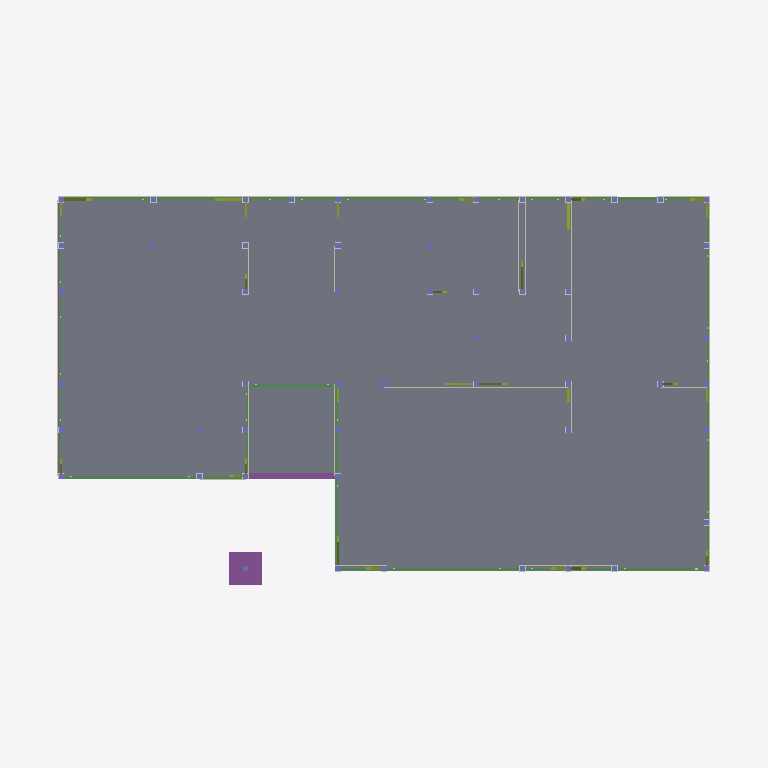
Plan cut of the same IFC building model at storey '設計GL' (level 0.00 m, cut at 1.40 m), seen from above with north up, elements coloured by IFC class: 39 walls (beige), 26 columns (violet), 23 members (olive), 13 beams (green), 4 footings (purple), 2 slabs (grey). Cut surfaces are drawn darker.
Extent 14.0 m × 8.6 m × 8.2 m (x, y, z). Storeys (4): 設計GL at 0.00 m; 1FL at 0.60 m; 2FL at 3.50 m; RFL at 6.30 m. Elements (1297): 567 IfcMechanicalFastener, 232 IfcBeam, 159 IfcWall, 141 IfcColumn, 109 IfcMember, 64 IfcFooting, 25 IfcSlab.

HEADER;
FILE_DESCRIPTION(('ViewDefinition [CoordinationView_V2.0]'),'2;1');
FILE_NAME('\\Mac\\Home\\Downloads\\伏図次郎【2階】.ifc','2026-06-11T14:52:24',('h-ikeda'),('42F4'),'GeometryGymIFCcore v25.7.30.0 by Geometry Gym Pt','ホームズ君「構造EX」','None');
FILE_SCHEMA(('IFC2X3'));
ENDSEC;
DATA;
#12=IFCPROJECT('1WRKaG6avDbwNMEirleL18',#11,'HomesKZEX',$,$,$,$,(#157),#13);
#7=IFCSITE('00XBdSnAr1qR5SPWctw4XU',#11,$,$,$,#6,$,$,.ELEMENT.,$,$,$,$,$);
#26=IFCBUILDING('0PyXZvkkD4_xVyURcgQsu3',#11,$,$,$,#25,$,$,.ELEMENT.,$,$,$);
#31=IFCBUILDINGSTOREY('29vdG4j_D9tw$Jlr0eqrv9',#11,'設計GL',$,$,#30,$,$,.ELEMENT.,0.0);
#36=IFCBUILDINGSTOREY('15bH9kTGX42weI5VAsPaYS',#11,'1FL',$,$,#39,$,$,.ELEMENT.,600.0);
#43=IFCBUILDINGSTOREY('3q9hAPbyjArAq7EDsP3Dpo',#11,'2FL',$,$,#46,$,$,.ELEMENT.,3500.0);
#50=IFCBUILDINGSTOREY('0ElQgsi9DEkvaEnxmHo3au',#11,'RFL',$,$,#53,$,$,.ELEMENT.,6300.0);
#24470=IFCSLAB('2ldVOSDoTCjwc2NH2Fch6K',#11,'床版',$,$,#24469,#24464,$,.FLOOR.);
#26871=IFCSLAB('1mVi8z7Gz3behBE77M_UQR',#11,'基礎底盤:9',$,$,#26870,#26865,$,.BASESLAB.);
#27025=IFCFOOTING('1FHDk2Rsf8d9Kg8hG2U8W9',#11,'独立基礎底盤:1',$,$,#27024,#27021,'DokurituKiso_1',.PAD_FOOTING.);
#3685=IFCBEAM('3jxru8xirDnQd3GbqFO4Qr',#11,'木梁:土台:3',$,$,#3684,#3679,$);
#25462=IFCFOOTING('2k7U9X6YHC1gjH3ip$0lCf',#11,'基礎梁:18',$,$,#25461,#25456,$,.FOOTING_BEAM.);
#3829=IFCBEAM('1smuCoOfD59gbJOVz_a1z2',#11,'木梁:土台:5',$,$,#3828,#3823,$);
#3721=IFCBEAM('2YhI9ZCRH99Bds7ReZ7sWs',#11,'木梁:土台:3',$,$,#3720,#3715,$);
#3541=IFCBEAM('38NU_36wn6XQUsgxok4T60',#11,'木梁:土台:1',$,$,#3540,#3535,$);
#3901=IFCBEAM('3p1JByjNn7yvYDqtZgRt4h',#11,'木梁:土台:6',$,$,#3900,#3895,$);
#3505=IFCBEAM('3zW7c1IE57Hg1qlSftiyi_',#11,'木梁:土台:1',$,$,#3504,#3498,$);
#3649=IFCBEAM('3RyXy76r535voGv3WO0ZhA',#11,'木梁:土台:3',$,$,#3648,#3643,$);
#3613=IFCBEAM('0wI8Tci4j5avTyTlYJ8KCO',#11,'木梁:土台:2',$,$,#3612,#3607,$);
#3577=IFCBEAM('3cy7Ldb$D0nfwUjltPSLiN',#11,'木梁:土台:2',$,$,#3576,#3571,$);
#3793=IFCBEAM('2ZH9BzsYr00PYgU3uCfZN3',#11,'木梁:土台:4',$,$,#3792,#3787,$);
#3973=IFCBEAM('1m0D1VWMP6sOGMkpBBqvPT',#11,'木梁:土台:8',$,$,#3972,#3967,$);
#25663=IFCFOOTING('22iAn$udfCKw5UOH8jmSTz',#11,'基礎梁:21',$,$,#25662,#25657,$,.FOOTING_BEAM.);
#3757=IFCBEAM('1bNuDOuGnCD9wn04LmCovi',#11,'木梁:土台:4',$,$,#3756,#3751,$);
#4153=IFCBEAM('3i7WE3RTX1XxYwiBs56_Yy',#11,'木梁:土台:11',$,$,#4152,#4147,$);
#17830=IFCWALL('3N2mWyUZfAOOG$a7_yHpTH',#11,'面材:1_0_2',$,'STANDARD',#17829,#17824,$);
#17788=IFCWALL('2vTwU$2nH3rhTBCulNRolM',#11,'面材:1_0_1',$,'STANDARD',#17787,#17782,$);
#17998=IFCWALL('0a35bXyILB0P$umucaDLMQ',#11,'面材:1_0_5',$,'STANDARD',#17997,#17992,$);
#18796=IFCWALL('0vCqFLPJD4TfYXilOGQilA',#11,'面材:1_0_23',$,'STANDARD',#18795,#18790,$);
#18880=IFCWALL('0G1l3o2bvEG8xP9sr6L_42',#11,'面材:1_0_24',$,'STANDARD',#18879,#18874,$);
#19426=IFCWALL('3EI5YCsZT2yw6fod5Ds$Gk',#11,'面材:1_1_3',$,'STANDARD',#19425,#19420,$);
#20014=IFCWALL('1NlJEPFyP9KOowkaDxWDE9',#11,'面材:1_1_24',$,'STANDARD',#20013,#20008,$);
#20056=IFCWALL('0Pch5S6NX9_w9cTeaDIgne',#11,'面材:1_1_24',$,'STANDARD',#20055,#20050,$);
#20098=IFCWALL('03n4e1c8P7fOI_MO$_wsip',#11,'面材:1_1_25',$,'STANDARD',#20097,#20092,$);
#20560=IFCWALL('3uut0XXSjAXe_9j47hTGaa',#11,'面材:1_1_31',$,'STANDARD',#20559,#20554,$);
#20896=IFCWALL('3p2TdSyqX0XO1cOhzbVk3x',#11,'面材:1_1_34',$,'STANDARD',#20895,#20890,$);
#16194=IFCMEMBER('3AAFdZz$L64BLBoCU5f1yg',#11,'筋かい:1FL_2',$,$,#16193,#16188,$);
#16346=IFCMEMBER('1UbkMFlIbDdu03Xz1wh58n',#11,'筋かい:1FL_6',$,$,#16345,#16340,$);
#16422=IFCMEMBER('2xpdO$vPHD3g7x$qTxNh4K',#11,'筋かい:1FL_8',$,$,#16421,#16416,$);
#16384=IFCMEMBER('1o3PiKnVf2lORDdH13pHJ3',#11,'筋かい:1FL_7',$,$,#16383,#16378,$);
#16916=IFCMEMBER('105x0t_vzBYAFsph92Q_Dp',#11,'筋かい:1FL_21',$,$,#16915,#16910,$);
#17068=IFCMEMBER('2s6TPQTBvAEh4jXD5HLr5e',#11,'筋かい:1FL_25',$,$,#17067,#17062,$);
#17144=IFCMEMBER('2K13irsj91zQgxuLJ$KdhA',#11,'筋かい:1FL_27',$,$,#17143,#17138,$);
#18460=IFCWALL('0jB1rVmoXEoeh2C3xiVhk0',#11,'面材:1_0_9',$,'STANDARD',#18459,#18454,$);
#19216=IFCWALL('0GVtGP8sbBAQFlSW3ndc9q',#11,'面材:1_0_36',$,'STANDARD',#19215,#19210,$);
#17914=IFCWALL('3EOb85a2vE5gXVefaWt4DZ',#11,'面材:1_0_4',$,'STANDARD',#17913,#17908,$);
#17872=IFCWALL('1d$UbPKR9FwQHuy_Ehoo8V',#11,'面材:1_0_3',$,'STANDARD',#17871,#17866,$);
#18040=IFCWALL('1x_oGmgQPDPeex6hJWT1St',#11,'面材:1_0_6',$,'STANDARD',#18039,#18034,$);
#18166=IFCWALL('14G8viCnbAdg6gHOT1vOJl',#11,'面材:1_0_7',$,'STANDARD',#18165,#18160,$);
#18334=IFCWALL('2i9JxoAKn2uunioJkHPzzz',#11,'面材:1_0_8',$,'STANDARD',#18333,#18328,$);
#18628=IFCWALL('2XKsrEpKz6dQjwJa1UliRi',#11,'面材:1_0_11',$,'STANDARD',#18627,#18622,$);
#18964=IFCWALL('3RLXHhn2LCUPVMGUPlqGtM',#11,'面材:1_0_26',$,'STANDARD',#18963,#18958,$);
#19006=IFCWALL('39RTDr1yD9WezxhD3qxobt',#11,'面材:1_0_30',$,'STANDARD',#19005,#19000,$);
#19048=IFCWALL('3O6TwgNxbCshZDHW8KsnzP',#11,'面材:1_0_33',$,'STANDARD',#19047,#19042,$);
#19132=IFCWALL('2WqRDleCz2T8ZR0LjpF_Ms',#11,'面材:1_0_35',$,'STANDARD',#19131,#19126,$);
#19300=IFCWALL('2SoC7vM710s8u3SsSlP6EB',#11,'面材:1_1_1',$,'STANDARD',#19299,#19294,$);
#19342=IFCWALL('2HaJu6ZJH9ZguzksesMGVk',#11,'面材:1_1_2',$,'STANDARD',#19341,#19336,$);
#19468=IFCWALL('22v4Gisyv3IQ_3lLlsEYIz',#11,'面材:1_1_4',$,'STANDARD',#19467,#19462,$);
#19510=IFCWALL('0p3khVFzP6OPBaXAXHZrBQ',#11,'面材:1_1_5',$,'STANDARD',#19509,#19504,$);
#19552=IFCWALL('1ntGL7YALDXfQnthc5JXvC',#11,'面材:1_1_9',$,'STANDARD',#19551,#19546,$);
#19636=IFCWALL('0_3HQebcD0zQmMDSLgdLA$',#11,'面材:1_1_11',$,'STANDARD',#19635,#19630,$);
#19678=IFCWALL('1g$q5hxNrEhgvxxWABcLAn',#11,'面材:1_1_12',$,'STANDARD',#19677,#19672,$);
#19720=IFCWALL('3oQntZuA1E1Pq8HhYaP47b',#11,'面材:1_1_15',$,'STANDARD',#19719,#19714,$);
#19804=IFCWALL('2qeOckc6z3$xgFpqLxE9tp',#11,'面材:1_1_17',$,'STANDARD',#19803,#19798,$);
#19888=IFCWALL('2r_k_DVDDAIfenEW6PCTjd',#11,'面材:1_1_18',$,'STANDARD',#19887,#19882,$);
#20182=IFCWALL('0TPxFmbojBxOJcBrtyo6bs',#11,'面材:1_1_26',$,'STANDARD',#20181,#20176,$);
#20350=IFCWALL('3en2KAcWz77eqbLkJJt$nP',#11,'面材:1_1_28',$,'STANDARD',#20349,#20344,$);
#20434=IFCWALL('3JA82Ra1nAmRl9KpV7Oqc0',#11,'面材:1_1_30',$,'STANDARD',#20433,#20428,$);
#20686=IFCWALL('0oNbx4XpH23e8bImrtTb6q',#11,'面材:1_1_32',$,'STANDARD',#20685,#20680,$);
#20770=IFCWALL('29sEd_i2T2$8KHpJb0Boxf',#11,'面材:1_1_33',$,'STANDARD',#20769,#20764,$);
#21022=IFCWALL('35DrgDRkH1Z9GzEKfWbp3L',#11,'面材:1_1_35',$,'STANDARD',#21021,#21016,$);
#16232=IFCMEMBER('11iqexww5CnfPY0_gsCXF2',#11,'筋かい:1FL_3',$,$,#16231,#16226,$);
#16460=IFCMEMBER('1hWBzlSMXChf3r9J3LiSsW',#11,'筋かい:1FL_9',$,$,#16459,#16454,$);
#16688=IFCMEMBER('3y1moAKlv5$9i53M3makqB',#11,'筋かい:1FL_15',$,$,#16687,#16682,$);
#17106=IFCMEMBER('1tbbKU6lX4Ggt4ndb8j8Pc',#11,'筋かい:1FL_26',$,$,#17105,#17100,$);
#16156=IFCMEMBER('3lE22cUX10L9aII7AoXSBk',#11,'筋かい:1FL_1',$,$,#16155,#16150,$);
#16498=IFCMEMBER('3LLZwyw95858SupVk5em5M',#11,'筋かい:1FL_10',$,$,#16497,#16492,$);
#16878=IFCMEMBER('0QWYRWB8n02R0ZQMg2HlnB',#11,'筋かい:1FL_20',$,$,#16877,#16872,$);
#25730=IFCFOOTING('2ZjJt5xCfBLP8rVZwkUJ3g',#11,'基礎梁:22',$,$,#25729,#25724,$,.FOOTING_BEAM.);
#1376=IFCCOLUMN('009NuF$pr9l9SLN7uxu9$l',#11,'柱:1_31',$,$,#1375,#1372,'1_31');
#1409=IFCCOLUMN('0bj3IHiNP3WfMT2SbLW35c',#11,'柱:1_32',$,$,#1408,#1405,'1_32');
#1669=IFCCOLUMN('0lZkdHskr4cuKWoarizT49',#11,'柱:1_40',$,$,#1668,#1665,'1_40');
#524=IFCCOLUMN('2PwssQHYb5UA1eGLB1EB_J',#11,'柱:1_5',$,$,#523,#520,'1_5');
#557=IFCCOLUMN('17CuBPpCT3XOG$QmDct9rT',#11,'柱:1_6',$,$,#556,#553,'1_6');
#881=IFCCOLUMN('2$JrveXJHDcu35LjNTCuCg',#11,'柱:1_16',$,$,#880,#877,'1_16');
#914=IFCCOLUMN('3iDc9$2ln4BP42x0YPiIbT',#11,'柱:1_17',$,$,#913,#910,'1_17');
#1046=IFCCOLUMN('0trYvsNMXCiREEbrlKCj9q',#11,'柱:1_21',$,$,#1045,#1042,'1_21');
#1079=IFCCOLUMN('10RrLyna58mvYqbBdtKUpK',#11,'柱:1_22',$,$,#1078,#1075,'1_22');
#1211=IFCCOLUMN('3Q96uEZbP0GhW9TcctYhPv',#11,'柱:1_26',$,$,#1210,#1207,'1_26');
#1244=IFCCOLUMN('2CEuOsKpDBLgaeXE4S1YE$',#11,'柱:1_27',$,$,#1243,#1240,'1_27');
#1277=IFCCOLUMN('0SH785A7f8kR3EdG8CuJGG',#11,'柱:1_28',$,$,#1276,#1273,'1_28');
#1310=IFCCOLUMN('1I4g1LbjnFLu3PsVa4eucj',#11,'柱:1_29',$,$,#1309,#1306,'1_29');
#1343=IFCCOLUMN('0fdd7dBuz2swcr5TaasBKl',#11,'柱:1_30',$,$,#1342,#1339,'1_30');
#1442=IFCCOLUMN('2y4OKJulD8X9RZ3YLE_QYy',#11,'柱:1_33',$,$,#1441,#1438,'1_33');
#1506=IFCCOLUMN('20I3ITcXjDrfmdXnkXytJm',#11,'柱:1_35',$,$,#1505,#1502,'1_35');
#1475=IFCCOLUMN('2D3txhtKr9_RzkarTJS0R1',#11,'柱:1_34',$,$,#1474,#1471,'1_34');
#1570=IFCCOLUMN('0L1IwAZUbEvwhGMwf7Ns9x',#11,'柱:1_37',$,$,#1569,#1566,'1_37');
#1539=IFCCOLUMN('0tGkDrKif6zOxR$keOpGz0',#11,'柱:1_36',$,$,#1538,#1535,'1_36');
#1636=IFCCOLUMN('3CRSTT94n1cvOGEXu8XmIm',#11,'柱:1_39',$,$,#1635,#1632,'1_39');
#1603=IFCCOLUMN('2HrQnsTCvDbAO4NQFj_w4a',#11,'柱:1_38',$,$,#1602,#1599,'1_38');
#1702=IFCCOLUMN('3fJB7kAVT7X8WS81sUp4JZ',#11,'柱:1_41',$,$,#1701,#1698,'1_41');
#1735=IFCCOLUMN('1jTIEImqX4DBvaIzmLUkbC',#11,'柱:1_42',$,$,#1734,#1731,'1_42');
#1865=IFCCOLUMN('3tyYM_tUz8oPS58zAvFJ7a',#11,'柱:1_46',$,$,#1864,#1861,'1_46');
#1995=IFCCOLUMN('1n$mFP8EXE_8zd1mWalVmh',#11,'柱:1_50',$,$,#1994,#1991,'1_50');
#1964=IFCCOLUMN('2lpVXttsX8R8u8yz3xKeJt',#11,'柱:1_49',$,$,#1963,#1960,'1_49');
#16308=IFCMEMBER('28S_t6Gmv9q9yhZIpCaeB_',#11,'筋かい:1FL_5',$,$,#16307,#16302,$);
#16612=IFCMEMBER('2QFNZmyIr36A4DJ7UZ2vYs',#11,'筋かい:1FL_13',$,$,#16611,#16606,$);
#16536=IFCMEMBER('2uPtkl8pnFdQLCEohlC7sE',#11,'筋かい:1FL_11',$,$,#16535,#16530,$);
#16650=IFCMEMBER('0IAIh4eRD4884p9XL9rahw',#11,'筋かい:1FL_14',$,$,#16649,#16644,$);
#16726=IFCMEMBER('3NUfvzY699eu8ik2svqz3n',#11,'筋かい:1FL_16',$,$,#16725,#16720,$);
#16764=IFCMEMBER('0ZwOOmoD54h91sfxOkmcyi',#11,'筋かい:1FL_17',$,$,#16763,#16758,$);
#16802=IFCMEMBER('09rJl38xX83hfryiB5n8vO',#11,'筋かい:1FL_18',$,$,#16801,#16796,$);
#16840=IFCMEMBER('3PMkdaONDFuAsL9d1d30FL',#11,'筋かい:1FL_19',$,$,#16839,#16834,$);
#16992=IFCMEMBER('2HB7w$Ac97HfyiQJ39t_pi',#11,'筋かい:1FL_23',$,$,#16991,#16986,$);
ENDSEC;
